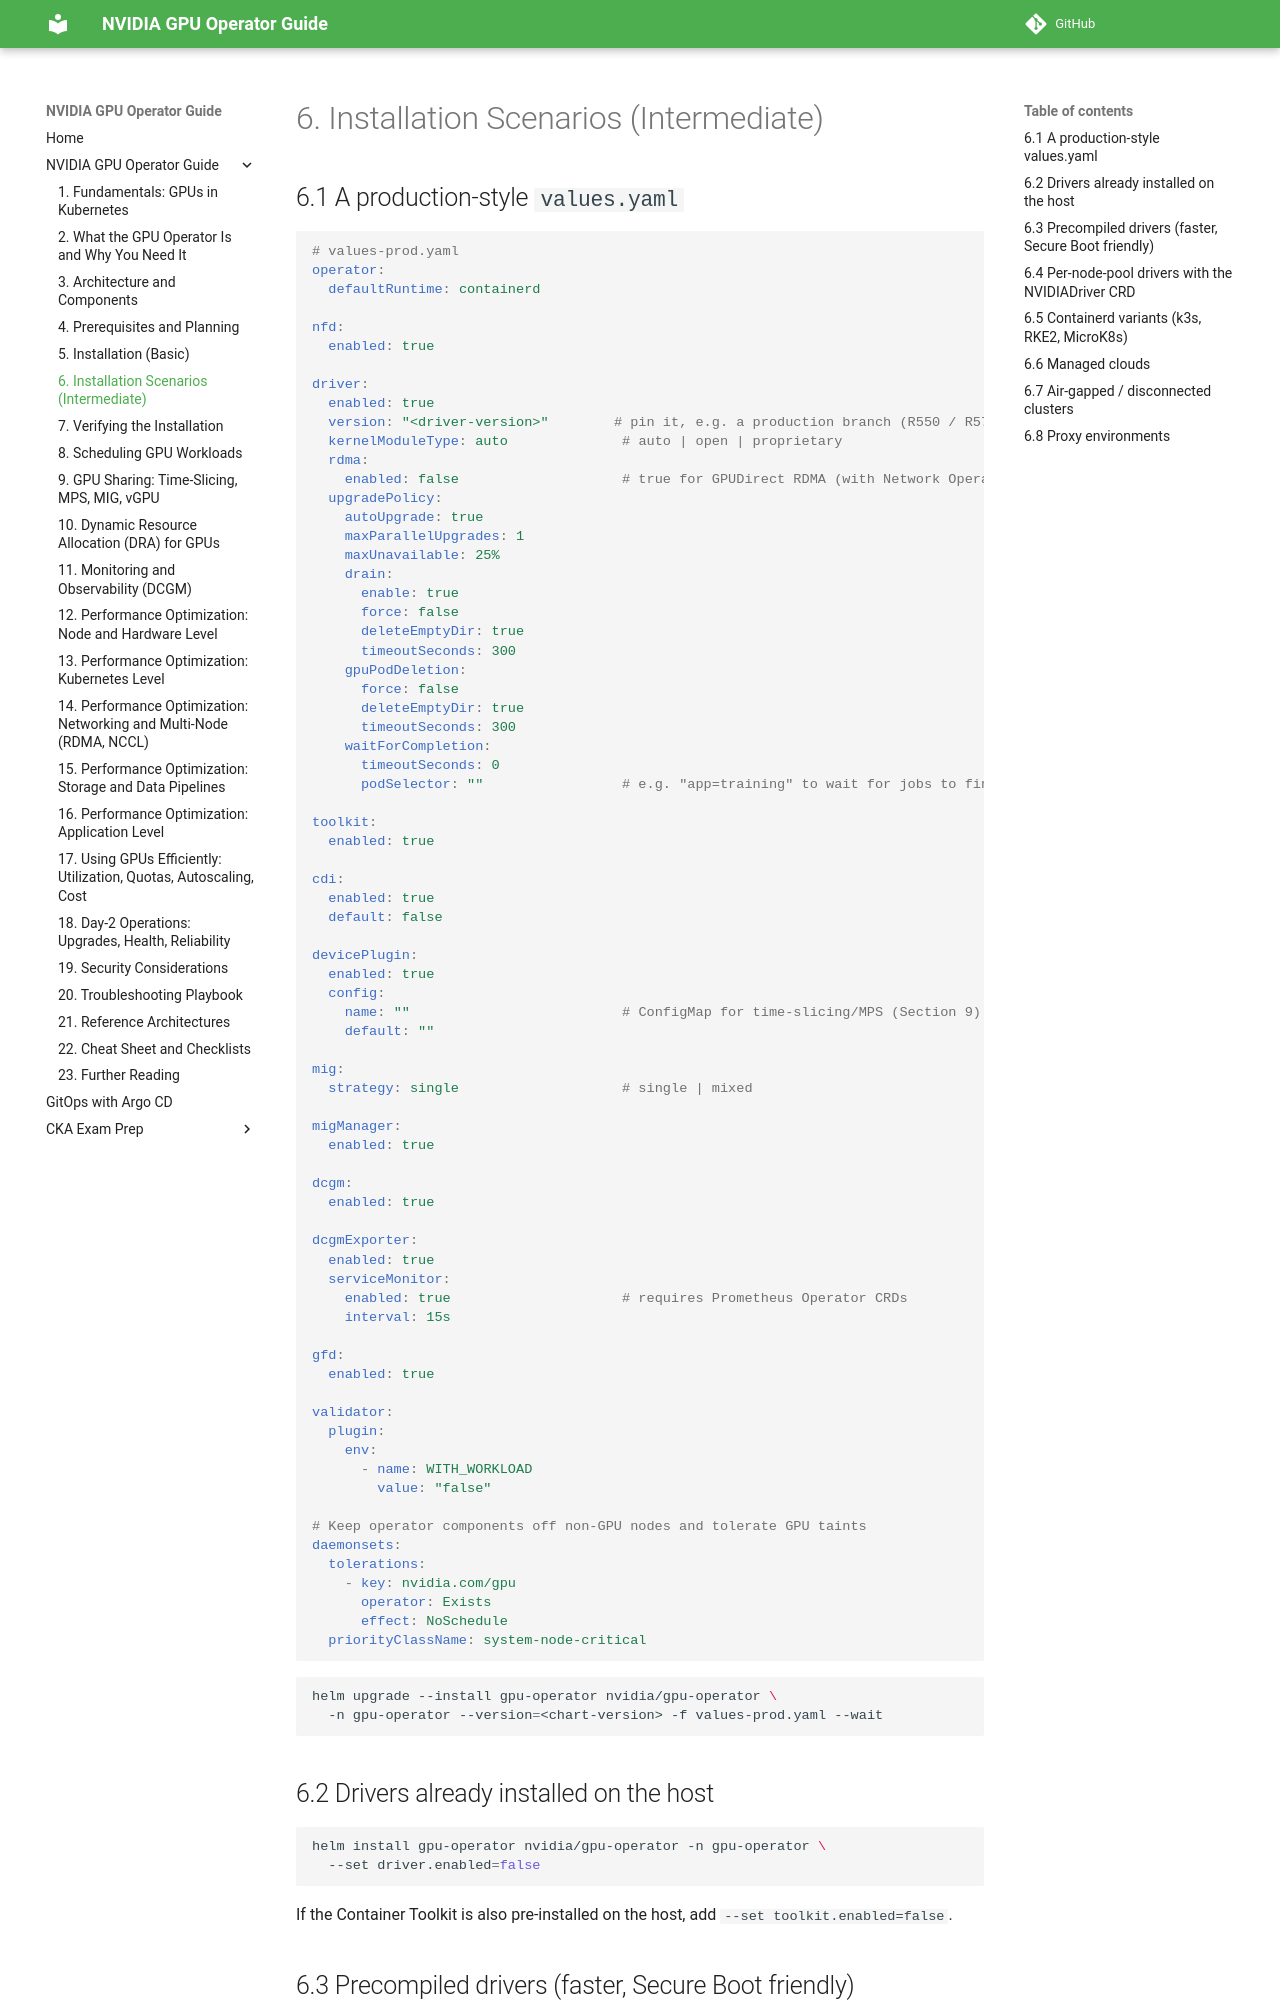

repository: hareeshmlops319/kubernetes · page: 06-installation-scenarios-intermediate/index.html · generator: mkdocs

# 6. Installation Scenarios (Intermediate)


## 6.1 A production-style `values.yaml`

```yaml
# values-prod.yaml
operator:
  defaultRuntime: containerd

nfd:
  enabled: true

driver:
  enabled: true
  version: "<driver-version>"        # pin it, e.g. a production branch (R550 / R570 / R580)
  kernelModuleType: auto              # auto | open | proprietary
  rdma:
    enabled: false                    # true for GPUDirect RDMA (with Network Operator)
  upgradePolicy:
    autoUpgrade: true
    maxParallelUpgrades: 1
    maxUnavailable: 25%
    drain:
      enable: true
      force: false
      deleteEmptyDir: true
      timeoutSeconds: 300
    gpuPodDeletion:
      force: false
      deleteEmptyDir: true
      timeoutSeconds: 300
    waitForCompletion:
      timeoutSeconds: 0
      podSelector: ""                 # e.g. "app=training" to wait for jobs to finish

toolkit:
  enabled: true

cdi:
  enabled: true
  default: false

devicePlugin:
  enabled: true
  config:
    name: ""                          # ConfigMap for time-slicing/MPS (Section 9)
    default: ""

mig:
  strategy: single                    # single | mixed

migManager:
  enabled: true

dcgm:
  enabled: true

dcgmExporter:
  enabled: true
  serviceMonitor:
    enabled: true                     # requires Prometheus Operator CRDs
    interval: 15s

gfd:
  enabled: true

validator:
  plugin:
    env:
      - name: WITH_WORKLOAD
        value: "false"

# Keep operator components off non-GPU nodes and tolerate GPU taints
daemonsets:
  tolerations:
    - key: nvidia.com/gpu
      operator: Exists
      effect: NoSchedule
  priorityClassName: system-node-critical
```

```bash
helm upgrade --install gpu-operator nvidia/gpu-operator \
  -n gpu-operator --version=<chart-version> -f values-prod.yaml --wait
```

## 6.2 Drivers already installed on the host

```bash
helm install gpu-operator nvidia/gpu-operator -n gpu-operator \
  --set driver.enabled=false
```

If the Container Toolkit is also pre-installed on the host, add `--set toolkit.enabled=false`.

## 6.3 Precompiled drivers (faster, Secure Boot friendly)

```bash
--set driver.usePrecompiled=true \
--set driver.version="<driver-branch, e.g. 550>"
```

Precompiled images exist only for specific kernel flavors (mainly Ubuntu). They skip on-node compilation, so nodes come up in seconds rather than minutes.
